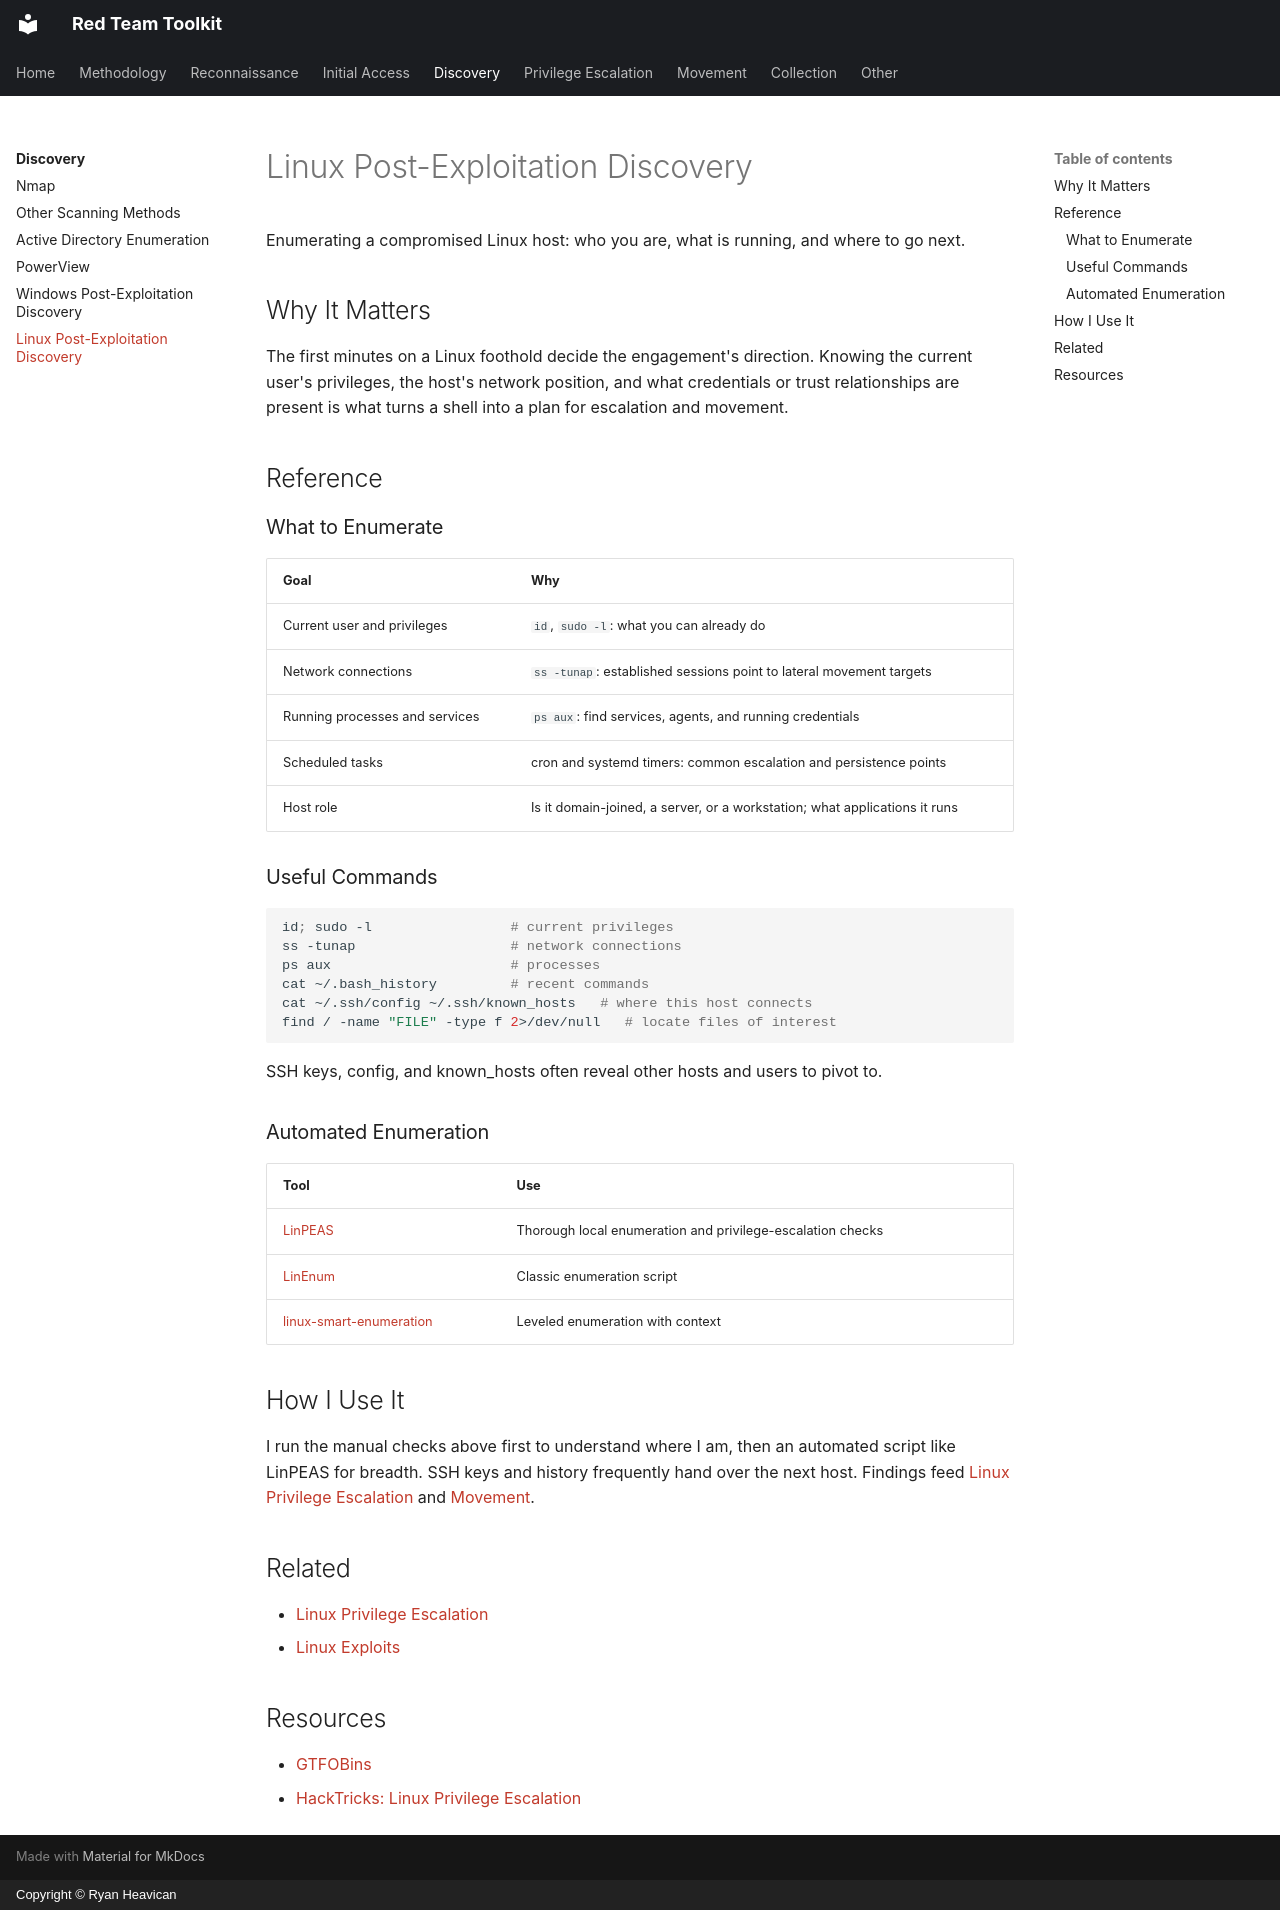

repository: EvolvingSysadmin/Red-Team-Toolkit · page: discovery/linux-post-exploitation-discovery/index.html · generator: mkdocs · copyright: Copyright © Ryan Heavican

# Linux Post-Exploitation Discovery

Enumerating a compromised Linux host: who you are, what is running, and where to go next.

## Why It Matters

The first minutes on a Linux foothold decide the engagement's direction. Knowing the current user's privileges, the host's network position, and what credentials or trust relationships are present is what turns a shell into a plan for escalation and movement.

## Reference

### What to Enumerate

| Goal | Why |
| :--- | :--- |
| Current user and privileges | `id`, `sudo -l`: what you can already do |
| Network connections | `ss -tunap`: established sessions point to lateral movement targets |
| Running processes and services | `ps aux`: find services, agents, and running credentials |
| Scheduled tasks | cron and systemd timers: common escalation and persistence points |
| Host role | Is it domain-joined, a server, or a workstation; what applications it runs |

### Useful Commands

```bash
id; sudo -l                 # current privileges
ss -tunap                   # network connections
ps aux                      # processes
cat ~/.bash_history         # recent commands
cat ~/.ssh/config ~/.ssh/known_hosts   # where this host connects
find / -name "FILE" -type f 2>/dev/null   # locate files of interest
```

SSH keys, config, and known_hosts often reveal other hosts and users to pivot to.

### Automated Enumeration

| Tool | Use |
| :--- | :--- |
| [LinPEAS](https://github.com/carlospolop/PEASS-ng) | Thorough local enumeration and privilege-escalation checks |
| [LinEnum](https://github.com/rebootuser/LinEnum) | Classic enumeration script |
| [linux-smart-enumeration](https://github.com/diego-treitos/linux-smart-enumeration) | Leveled enumeration with context |

## How I Use It

I run the manual checks above first to understand where I am, then an automated script like LinPEAS for breadth. SSH keys and history frequently hand over the next host. Findings feed [Linux Privilege Escalation](../privilege-escalation/linux-privilege-escalation.md) and [Movement](../movement/index.md).

## Related

* [Linux Privilege Escalation](../privilege-escalation/linux-privilege-escalation.md)
* [Linux Exploits](../initial-access/linux-exploits.md)

## Resources

* [GTFOBins](https://gtfobins.github.io/)
* [HackTricks: Linux Privilege Escalation](https://book.hacktricks.xyz/)
